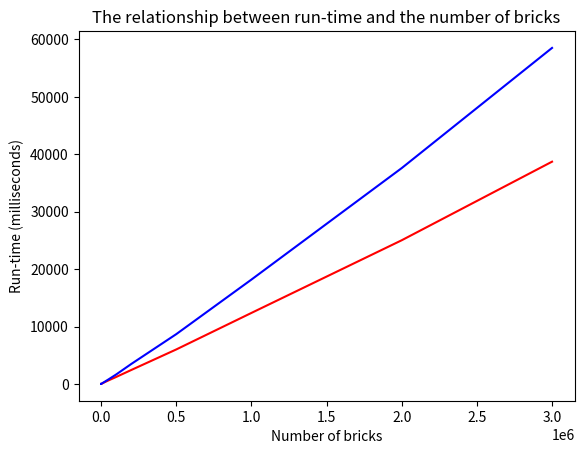

The matplotlib source for this figure:
from matplotlib import pyplot as plt

b = [20, 50, 10, 200, 500, 1000, 2000, 5000, 10000, 20_000, 50_000, 100_000, 200_000, 500_000,
     1_000_000, 2_000_000, 3_000_000]


def solution1():
    y = [0, 0, 1, 2, 5, 11, 22, 55, 118, 260, 625, 1212, 2420, 6006, 12365, 25023, 38706]

    plt.title("The relationship between run-time and the number of bricks (Solution 1)")
    plt.xlabel("Number of bricks")
    plt.ylabel("Run-time (milliseconds)")
    plt.plot(b, y, color='blue')
    # plt.yscale('log')
    plt.show()


def solution2():
    y = [0, 0, 1, 2, 7, 13, 26, 82, 165, 315, 805, 1644, 3466, 8672, 18173, 37592, 58517]

    plt.title("The relationship between run-time and the number of bricks (solution 2)")
    plt.xlabel("Number of bricks")
    plt.ylabel("Run-time (milliseconds)")
    plt.plot(b, y, color='blue')
    # plt.yscale('log')
    plt.show()


def combined():
    y1 = [0, 0, 1, 2, 5, 11, 22, 55, 118, 260, 625, 1212, 2420, 6006, 12365, 25023, 38706]
    y2 = [0, 0, 1, 2, 7, 13, 26, 82, 165, 315, 805, 1644, 3466, 8672, 18173, 37592, 58517]

    plt.title("The relationship between run-time and the number of bricks")
    plt.xlabel("Number of bricks")
    plt.ylabel("Run-time (milliseconds)")
    plt.plot(b, y1, color='red')
    plt.plot(b, y2, color='blue')
    # plt.yscale('log')
    plt.show()


if __name__ == '__main__':
    # solution1()
    # solution2()
    combined()
